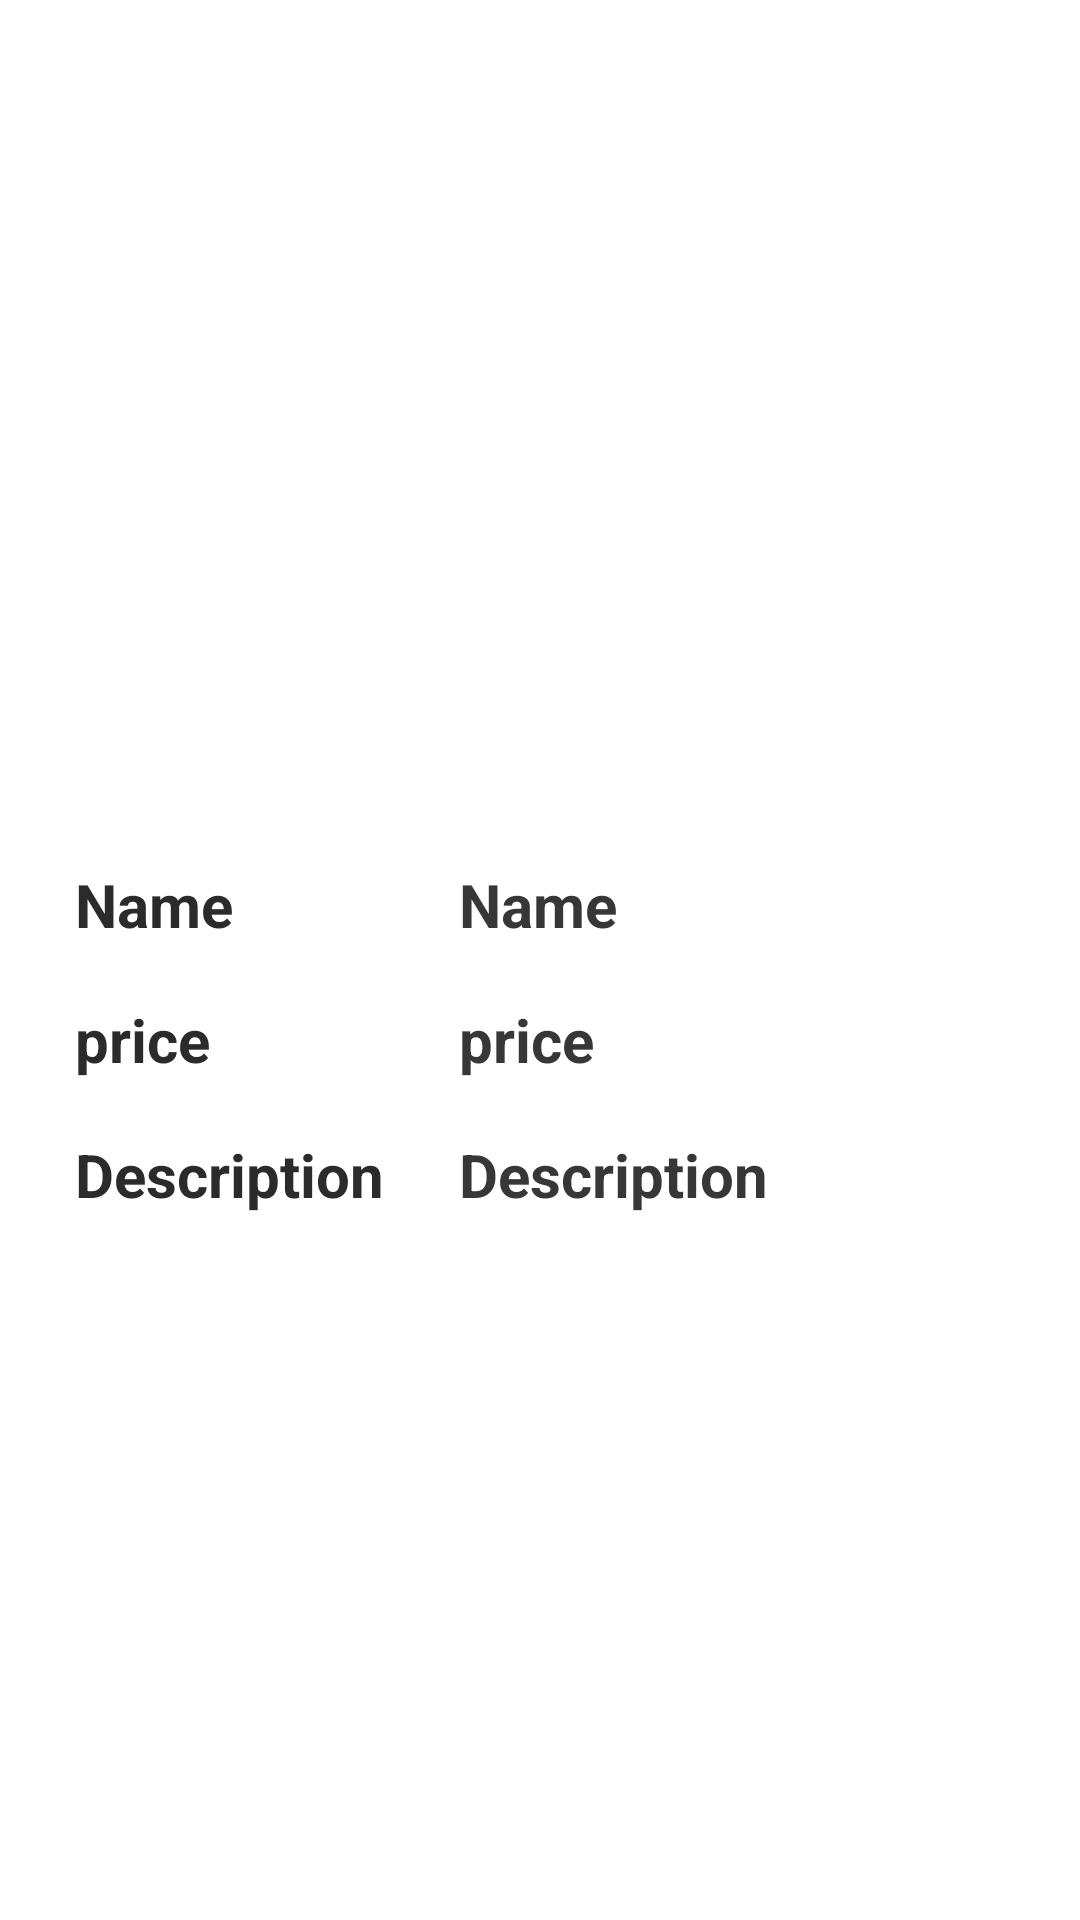

Here is an Android app screen rendered from its layout file. Give the layout XML and the strings, colors and styles it references.
<!-- AndroidManifest.xml: application theme Theme.MCCAssignment -->
<!-- res/layout/activity_details.xml -->
<?xml version="1.0" encoding="utf-8"?>
<androidx.constraintlayout.widget.ConstraintLayout xmlns:android="http://schemas.android.com/apk/res/android"
    xmlns:app="http://schemas.android.com/apk/res-auto"
    xmlns:tools="http://schemas.android.com/tools"
    android:layout_width="match_parent"
    android:layout_height="match_parent"
    tools:context=".DetailsActivity">


    <ImageView
        android:id="@+id/img"
        android:layout_width="match_parent"
        android:layout_height="220dp"
        android:layout_margin="25dp"
        android:scaleType="centerCrop"
        android:src="@drawable/default_image"
        app:layout_constraintEnd_toEndOf="parent"
        app:layout_constraintStart_toStartOf="parent"
        app:layout_constraintTop_toTopOf="parent" />

    <LinearLayout
        android:id="@+id/title"
        android:layout_width="wrap_content"
        android:layout_height="0dp"
        android:layout_marginStart="25dp"
        android:layout_marginTop="25dp"
        android:orientation="vertical"
        app:layout_constraintStart_toStartOf="parent"
        app:layout_constraintTop_toBottomOf="@id/img">

        <TextView
            android:layout_width="wrap_content"
            android:layout_height="wrap_content"
            android:layout_marginTop="18dp"
            android:text="Name"
            android:textColor="#2B2B2B"
            android:textSize="20sp"
            android:textStyle="bold" />

        <TextView
            android:layout_width="wrap_content"
            android:layout_height="wrap_content"
            android:layout_marginTop="18dp"
            android:text="price"
            android:textColor="#2B2B2B"
            android:textSize="20sp"
            android:textStyle="bold" />

        <TextView
            android:layout_width="wrap_content"
            android:layout_height="wrap_content"
            android:layout_marginTop="18dp"
            android:text="Description"
            android:textColor="#2B2B2B"
            android:textSize="20sp"
            android:textStyle="bold" />

    </LinearLayout>

    <LinearLayout
        android:layout_width="wrap_content"
        android:layout_height="0dp"
        android:layout_marginStart="25dp"
        android:layout_marginTop="25dp"
        android:orientation="vertical"
        app:layout_constraintStart_toEndOf="@id/title"
        app:layout_constraintTop_toBottomOf="@id/img">

        <TextView
            android:id="@+id/tvName"
            android:layout_width="wrap_content"
            android:layout_height="wrap_content"
            android:layout_marginTop="18dp"
            android:text="Name"
            android:textColor="#373737"
            android:textSize="20sp"
            android:textStyle="bold" />

        <TextView
            android:id="@+id/tvPrice"
            android:layout_width="wrap_content"
            android:layout_height="wrap_content"
            android:layout_marginTop="18dp"
            android:text="price"
            android:textColor="#373737"
            android:textSize="20sp"
            android:textStyle="bold" />

        <TextView
            android:id="@+id/tvDescription"
            android:layout_width="wrap_content"
            android:layout_height="wrap_content"
            android:layout_marginTop="18dp"
            android:text="Description"
            android:textColor="#373737"
            android:textSize="20sp"
            android:textStyle="bold" />

    </LinearLayout>


</androidx.constraintlayout.widget.ConstraintLayout>
<!-- resources referenced by this layout -->
<resources>
  <style name="Theme.MCCAssignment" parent="Theme.MaterialComponents.DayNight.DarkActionBar">
          
          <item name="colorPrimary">@color/purple_500</item>
          <item name="colorPrimaryVariant">@color/purple_700</item>
          <item name="colorOnPrimary">@color/white</item>
          
          <item name="colorSecondary">@color/teal_200</item>
          <item name="colorSecondaryVariant">@color/teal_700</item>
          <item name="colorOnSecondary">@color/black</item>
          
          <item name="android:statusBarColor" tools:targetApi="l">?attr/colorPrimaryVariant</item>
          
      </style>
  <!-- not gathered from this repository: default colours our renderer supplied (Android Studio template values) -->
  <color name="purple_500">#FF6200EE</color>
  <color name="purple_700">#FF3700B3</color>
  <color name="teal_200">#FF03DAC5</color>
  <color name="teal_700">#FF018786</color>
  <color name="black">#FF000000</color>
  <color name="white">#FFFFFFFF</color>
</resources>
